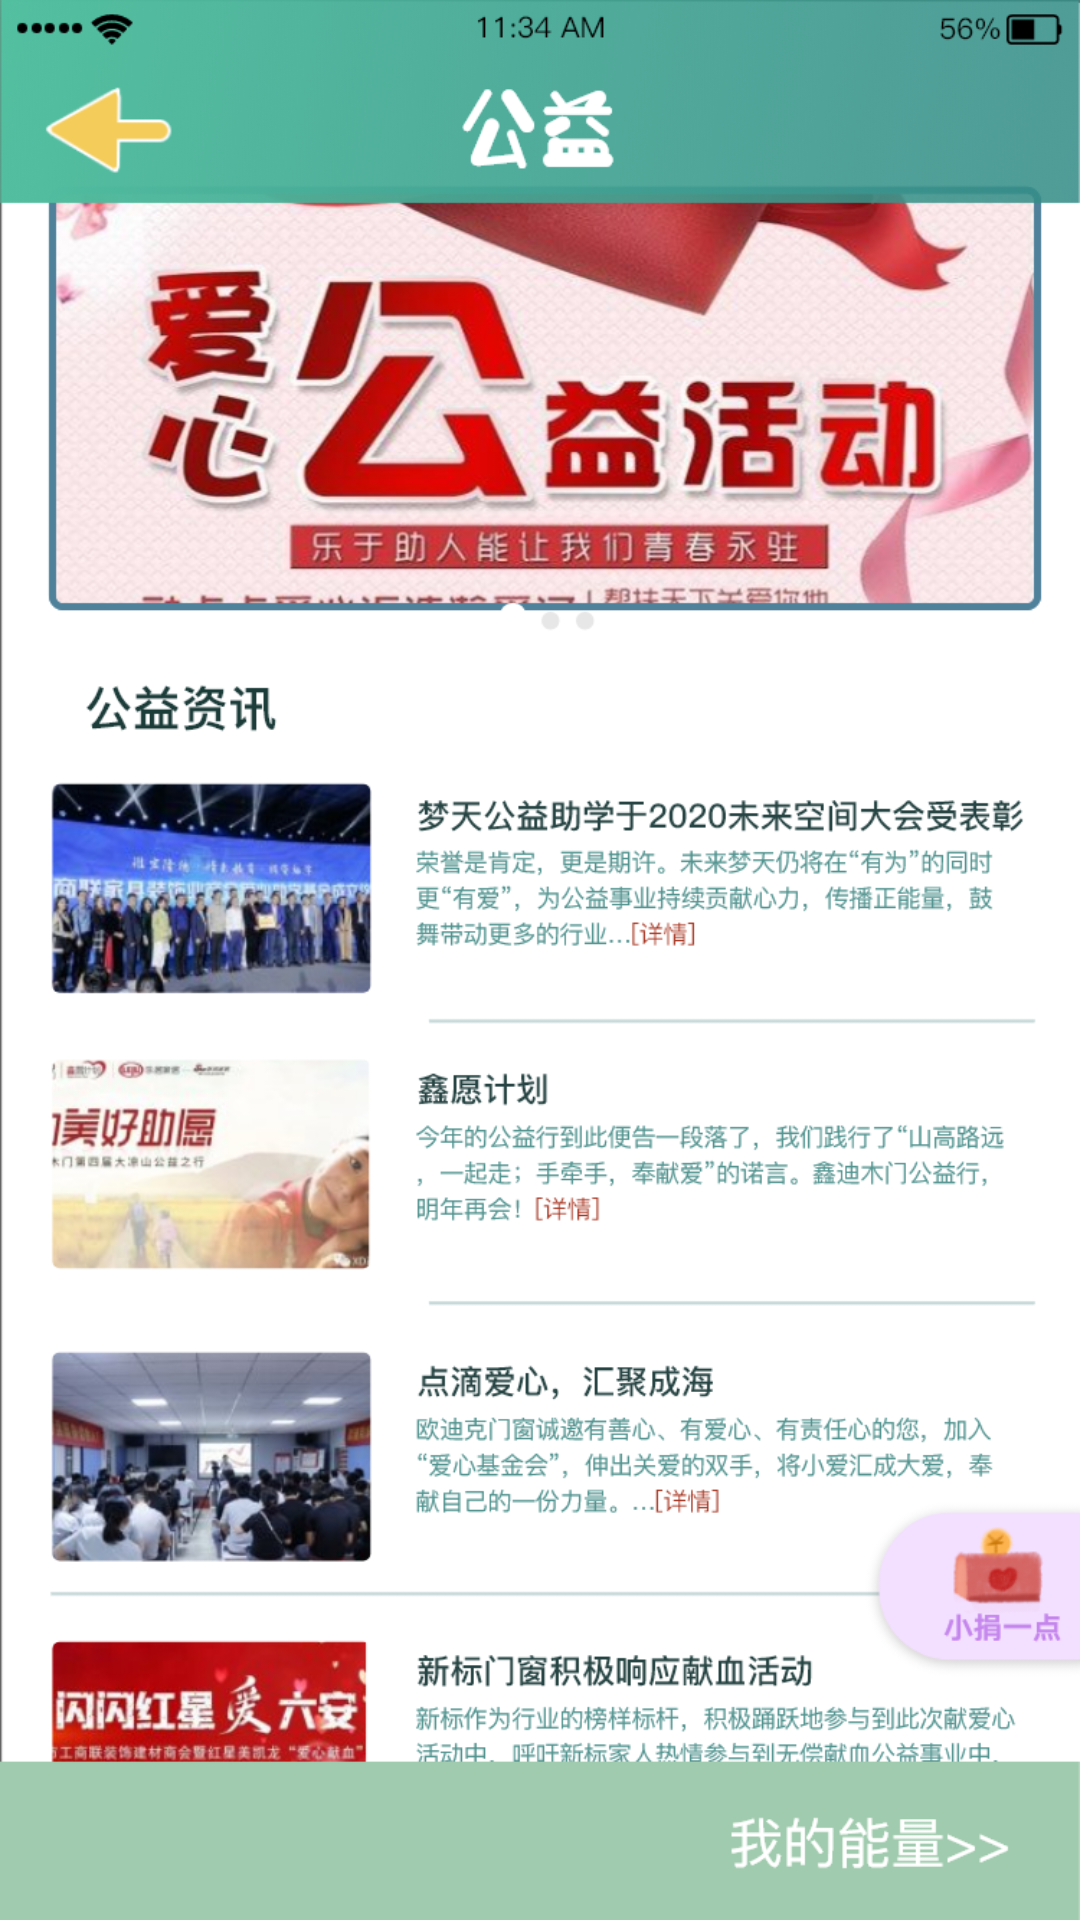

The Android layout XML behind this screen, and the referenced resources:
<!-- AndroidManifest.xml: application theme NoActionBar -->
<!-- res/layout/fragment_welfare.xml -->
<?xml version="1.0" encoding="utf-8"?>
<androidx.constraintlayout.widget.ConstraintLayout xmlns:android="http://schemas.android.com/apk/res/android"
    xmlns:app="http://schemas.android.com/apk/res-auto"
    xmlns:tools="http://schemas.android.com/tools"
    android:layout_width="match_parent"
    android:layout_height="match_parent"
    tools:context=".view.fragment.FragmentWelfare">

    <ImageView
        android:id="@+id/imageView2"
        android:layout_width="0dp"
        android:layout_height="0dp"
        android:src="@drawable/ic_welfare"
        app:layout_constraintBottom_toBottomOf="parent"
        android:scaleType="fitXY"
        app:layout_constraintEnd_toEndOf="parent"
        app:layout_constraintStart_toStartOf="parent"
        app:layout_constraintTop_toTopOf="parent" />

    <TextView
        android:id="@+id/tv_back"
        android:layout_width="87dp"
        android:layout_height="47dp"
        android:layout_marginTop="32dp"
        app:layout_constraintStart_toStartOf="parent"
        app:layout_constraintTop_toTopOf="parent" />

    <TextView
        android:id="@+id/tv_to"
        android:layout_width="158dp"
        android:layout_height="56dp"
        app:layout_constraintBottom_toBottomOf="parent"
        app:layout_constraintEnd_toEndOf="parent" />
</androidx.constraintlayout.widget.ConstraintLayout>
<!-- resources referenced by this layout -->
<resources>
  <!-- drawable ic_welfare: png bitmap (drawable, 750202 bytes) -->
  <style name="NoActionBar" parent="Theme.AppCompat.DayNight.NoActionBar">
          <item name="android:typeface">monospace</item>
      </style>
</resources>
